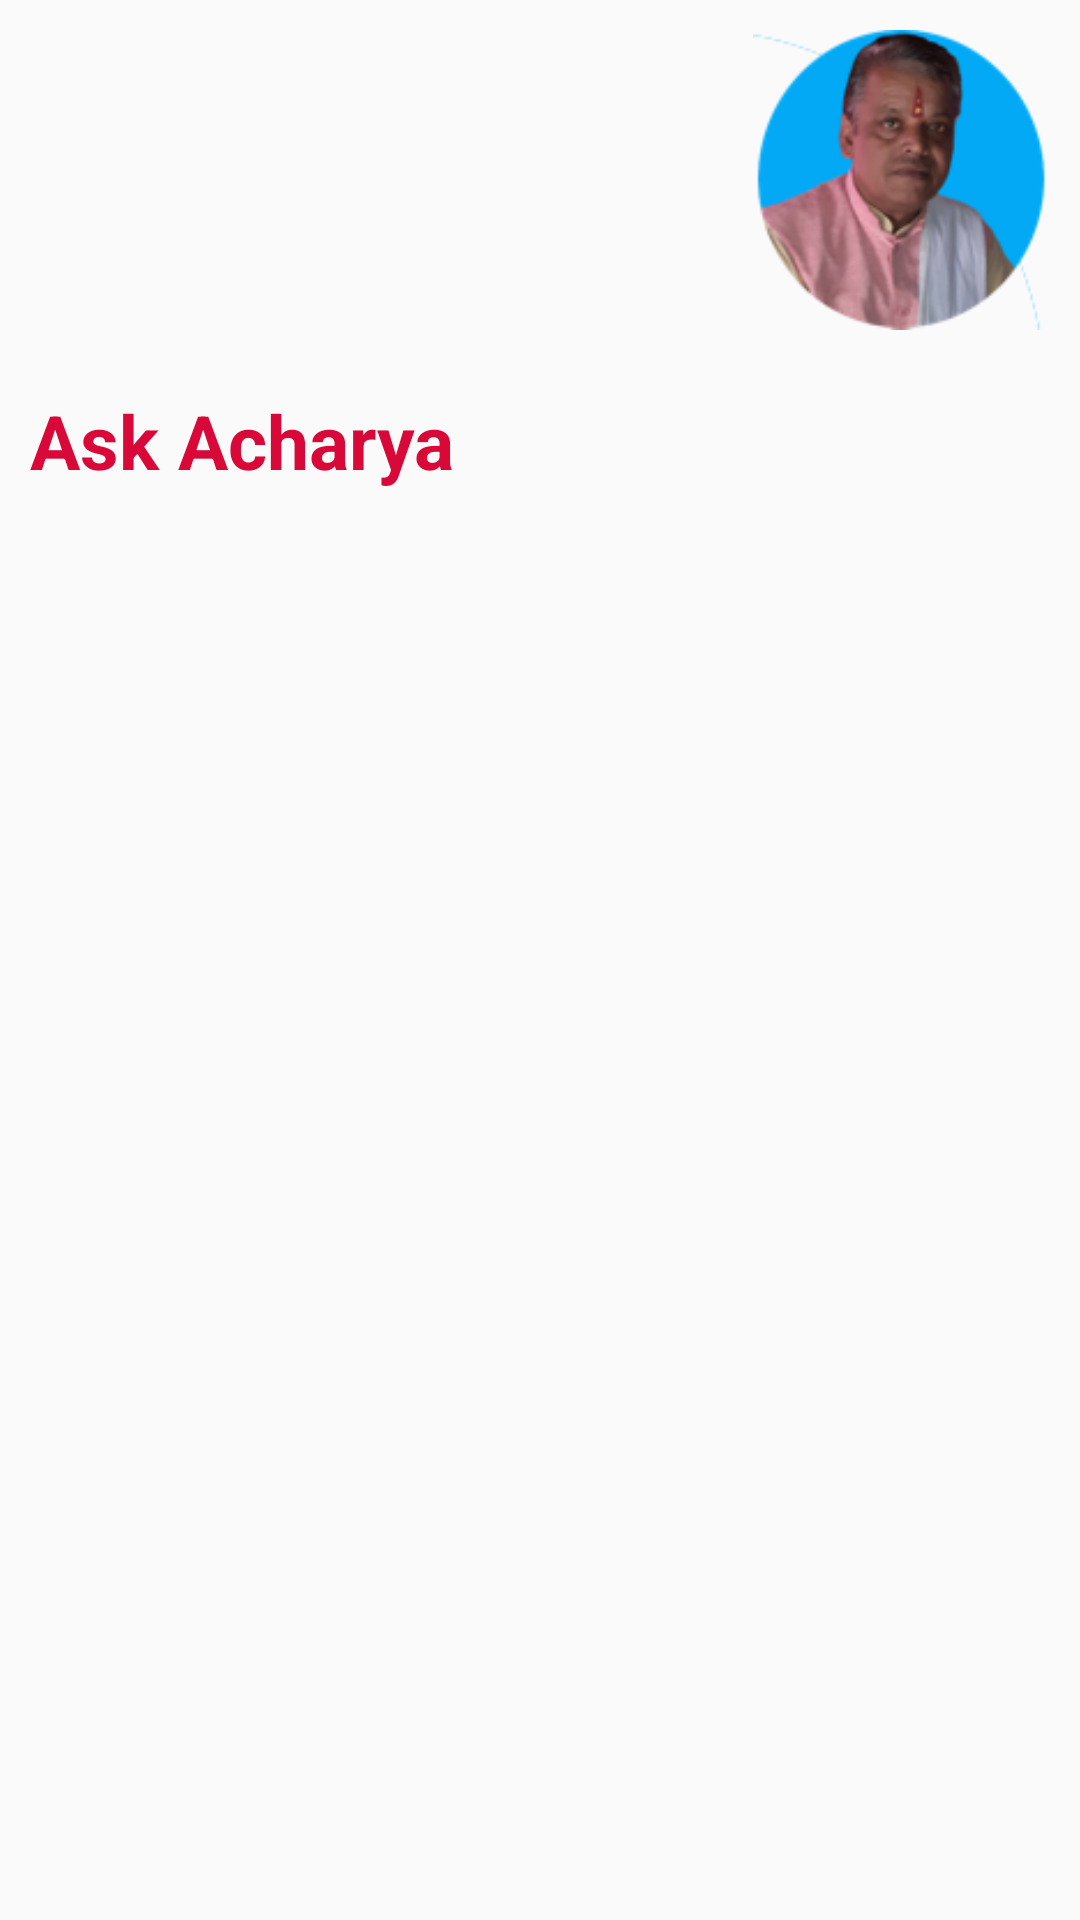

Layout XML and referenced resources for this Android screen:
<!-- AndroidManifest.xml: application theme AppTheme -->
<!-- res/layout/fragment_app_info.xml -->
<?xml version="1.0" encoding="utf-8"?>
<LinearLayout xmlns:android="http://schemas.android.com/apk/res/android"
    xmlns:tools="http://schemas.android.com/tools"
    android:layout_width="match_parent"
    android:layout_height="wrap_content"
    android:orientation="vertical"
    tools:context=".fragment.AppInfo">

    <ImageView
        android:layout_width="100dp"
        android:layout_height="100dp"
        android:layout_gravity="end"
        android:layout_margin="@dimen/card_margin"
        android:contentDescription="@string/about_app"
        android:src="@drawable/app_icon"/>

    <TextView
        android:id="@+id/appName"
        android:layout_width="match_parent"
        android:layout_height="wrap_content"
        android:textSize="@dimen/app_name_size"
        android:textStyle="bold"
        android:textColor="@color/heading_color"
        android:layout_gravity="bottom"
        android:padding="@dimen/card_margin"
        android:text="@string/app_name"/>

</LinearLayout>
<!-- resources referenced by this layout -->
<resources>
  <color name="heading_color">#D80838</color>
  <dimen name="app_name_size">25sp</dimen>
  <dimen name="card_margin">10dp</dimen>
  <!-- drawable app_icon: png bitmap (drawable, 23299 bytes) -->
  <string name="about_app">About Application</string>
  <string name="app_name">Ask Acharya</string>
  <style name="AppTheme" parent="Theme.AppCompat.Light.NoActionBar">
          <item name="colorPrimary">@color/colorPrimary</item>
          <item name="colorPrimaryDark">@color/colorPrimaryDark</item>
          <item name="colorAccent">@color/colorAccent</item>
      </style>
  <color name="colorPrimary">#1F4068</color>
  <color name="colorPrimaryDark">#3b9c9c</color>
  <color name="colorAccent">#03DAC5</color>
</resources>
